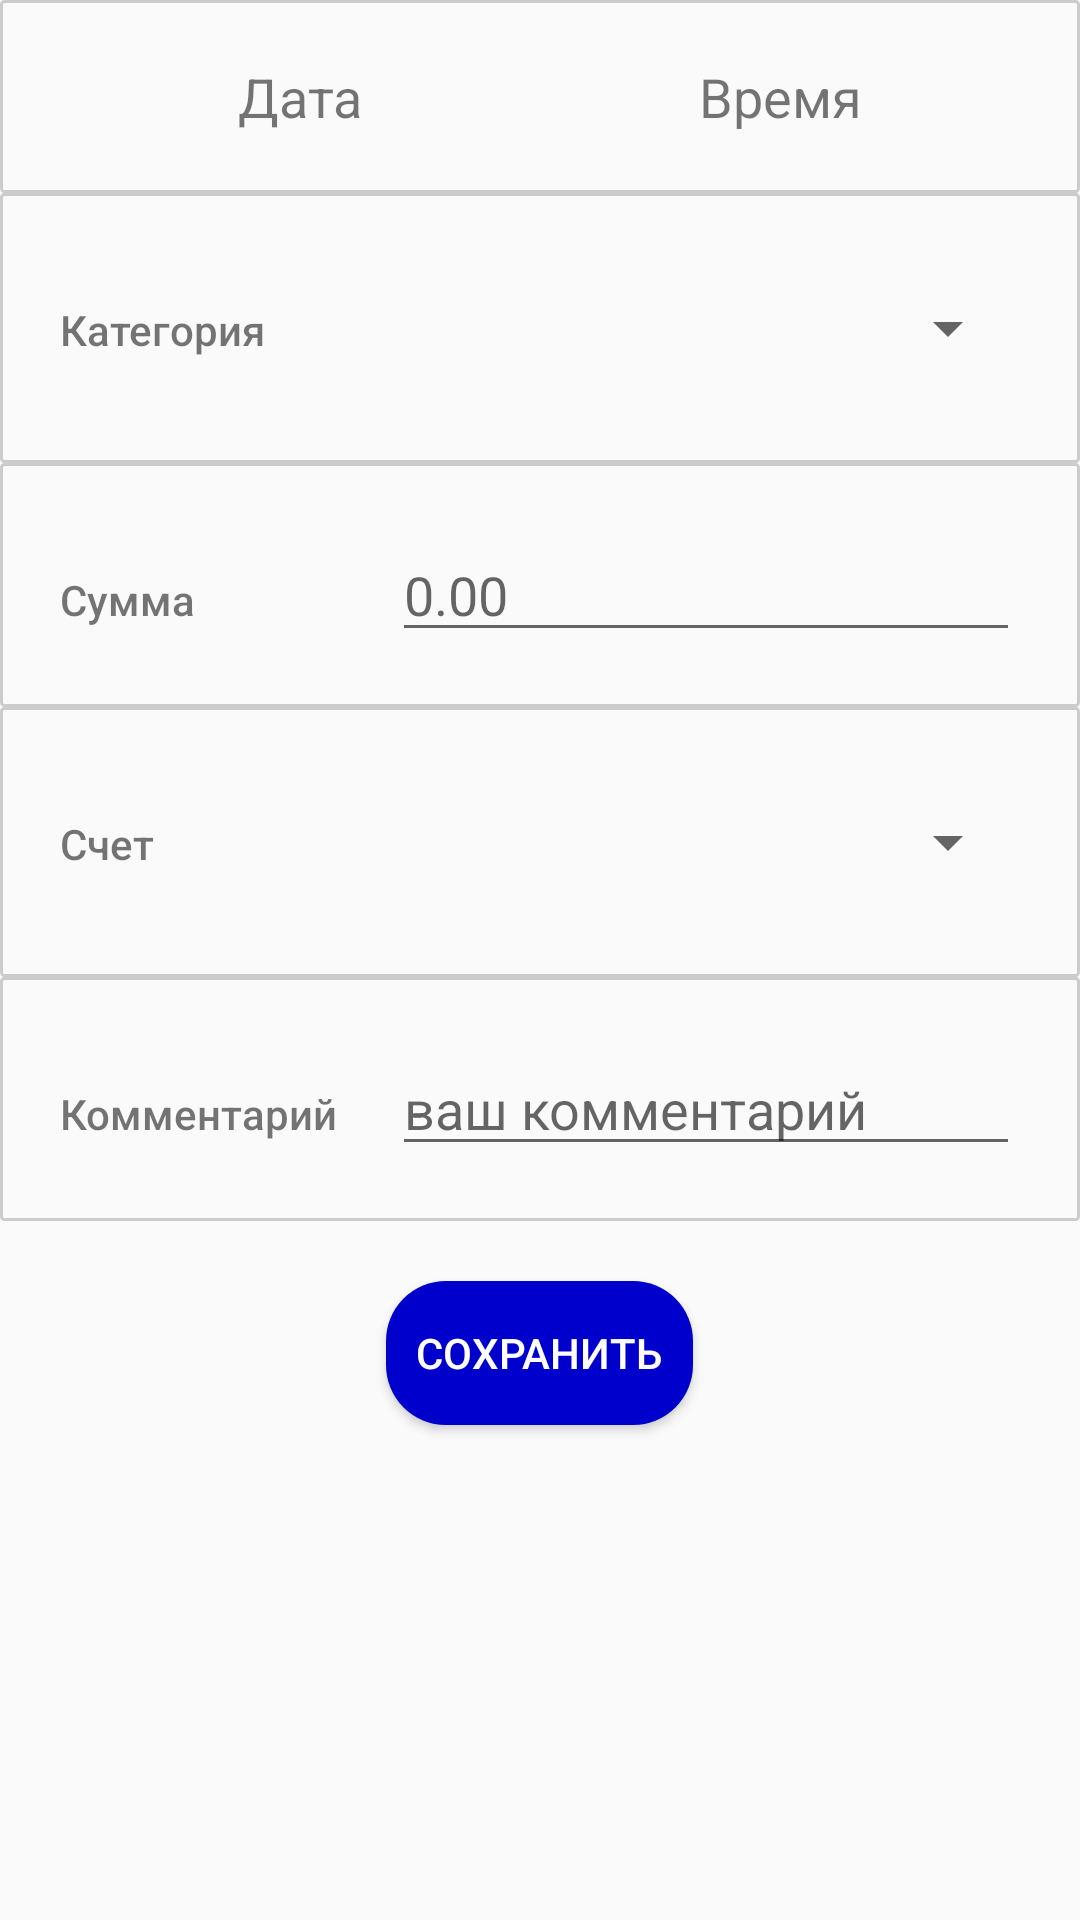

Here is an Android app screen rendered from its layout file. Give the layout XML and the strings, colors and styles it references.
<!-- AndroidManifest.xml: application theme AppTheme -->
<!-- res/layout/add_cost.xml -->
<?xml version="1.0" encoding="utf-8"?>
<RelativeLayout
    xmlns:android="http://schemas.android.com/apk/res/android"
    android:layout_width="wrap_content"
    android:layout_height="wrap_content">

    <LinearLayout
        android:id="@+id/layoutDateTime"
        android:layout_width="match_parent"
        android:layout_height="wrap_content"
        android:padding="20dp"
        android:orientation="horizontal"
        android:background="@drawable/customborder">

        <LinearLayout
            android:id="@+id/layoutDate"
            android:layout_width="match_parent"
            android:layout_height="match_parent"
            android:orientation="horizontal"
            android:layout_gravity="center_horizontal"
            android:clickable="true"
            android:onClick="setDate"
            android:layout_weight="1">

            <TextView
                android:id="@+id/addDataCost"
                android:layout_width="match_parent"
                android:layout_height="match_parent"
                android:gravity="center"
                android:textSize="18dp"
                android:text="Дата" />
        </LinearLayout>

        <LinearLayout
            android:id="@+id/layoutTime"
            android:layout_width="match_parent"
            android:layout_height="match_parent"
            android:clickable="true"
            android:onClick="setTime"
            android:layout_weight="1"

            android:layout_gravity="center_horizontal"  >

            <TextView
                android:id="@+id/addTimeCost"
                android:layout_width="match_parent"
                android:layout_height="match_parent"
                android:gravity="center"
                android:textSize="18dp"
                android:text="Время" />

        </LinearLayout>



    </LinearLayout>


    
    <LinearLayout
        android:id="@+id/layoutCategory"
        android:layout_below="@+id/layoutDateTime"
        android:layout_width="match_parent"
        android:layout_height="wrap_content"
        android:padding="20dp"
        android:orientation="horizontal"
        android:background="@drawable/customborder">

        <TextView
            android:id="@+id/tvCategory"
            style="@style/CategoryStyle"
            android:text="Категория " />

        <LinearLayout
            android:layout_width="wrap_content"
            android:layout_height="wrap_content">



        <Spinner
            android:id="@+id/spinnerCategory"
            android:layout_width="wrap_content"
            android:layout_height="50dp"
            android:paddingRight="16dp"
            android:spinnerMode="dropdown">

        </Spinner>

        </LinearLayout>

    </LinearLayout>
    
    
    <LinearLayout
        android:id="@+id/layoutEditSum"
        android:layout_below="@+id/layoutCategory"
        android:layout_width="match_parent"
        android:layout_height="wrap_content"
        android:padding="20dp"
        android:orientation="horizontal"
        android:background="@drawable/customborder">

        <TextView
            style="@style/CategoryStyle"
            android:text="Cумма " />
        <RelativeLayout
            android:layout_width="0dp"
            android:layout_height="wrap_content"
            android:layout_weight="2"
            android:paddingLeft="4dp">

            <EditText
                android:id="@+id/etAddSCostSum"
                android:layout_width="match_parent"
                android:layout_height="wrap_content"
                android:hint="0.00"
                android:inputType="numberDecimal"
               />

        </RelativeLayout>

    </LinearLayout>
    
    
    <LinearLayout
        android:id="@+id/layoutAccount"
        android:layout_below="@+id/layoutEditSum"
        android:layout_width="match_parent"
        android:layout_height="wrap_content"
        android:padding="20dp"
        android:orientation="horizontal"
        android:background="@drawable/customborder">

        <TextView
            style="@style/CategoryStyle"
            android:text="Счет" />

        <LinearLayout
            android:layout_width="wrap_content"
            android:layout_height="wrap_content">



            <Spinner
                android:id="@+id/spinnerAccount"
                android:layout_width="wrap_content"
                android:layout_height="50dp"
                android:paddingRight="16dp"
                android:spinnerMode="dropdown">

            </Spinner>

        </LinearLayout> >

    </LinearLayout>
    
    
    <LinearLayout
        android:id="@+id/layoutComment"
        android:layout_below="@+id/layoutAccount"
        android:layout_width="match_parent"
        android:layout_height="wrap_content"
        android:padding="20dp"
        android:orientation="horizontal"
        android:background="@drawable/customborder">

        <TextView
            style="@style/CategoryStyle"
            android:text="Комментарий"/>

        <RelativeLayout
            android:layout_width="0dp"
            android:layout_height="wrap_content"
            android:layout_weight="2"
            android:paddingLeft="4dp">

            <EditText
                android:id="@+id/etAddSCostСomment"
                android:layout_width="match_parent"
                android:layout_height="wrap_content"
                android:hint="ваш комментарий "
                android:inputType="text"
             />

        </RelativeLayout>
    </LinearLayout>
    
    


    <Button
        android:id="@+id/btnSaveAddCost"
        android:layout_width="wrap_content"
        android:layout_height="wrap_content"
        android:layout_below="@+id/layoutComment"
        android:layout_marginTop="20dp"
        android:layout_centerHorizontal="true"
        android:background="@drawable/round_button"
        android:text="Сохранить"
        android:textColor="@android:color/white" />



    



</RelativeLayout>
<!-- resources referenced by this layout -->
<resources>
  <!-- drawable customborder (drawable) -->
  <?xml version="1.0" encoding="UTF-8"?>
  <shape xmlns:android="http://schemas.android.com/apk/res/android" android:shape="rectangle">
      <corners android:radius="1dp"/>
  
      <padding
          android:left="10dp"
          android:right="10dp"
          android:top="10dp"
          android:bottom="10dp"/>
      <stroke android:width="1dp" android:color="#CCCCCC"/>
  </shape>
  <!-- drawable round_button (drawable) -->
  <?xml version="1.0" encoding="utf-8"?>
  <shape xmlns:android="http://schemas.android.com/apk/res/android"
      android:shape="rectangle">
  
      <corners android:radius="20dp"/> // if you want clear round shape then make radius size is half of your  button`s height.
      <solid android:color="#0000CD"/> // Button Colour
      <padding
          android:bottom="5dp"
          android:left="10dp"
          android:right="10dp"
          android:top="5dp"/>
  
  </shape>
  <style name="CategoryStyle">
          <item name="android:layout_height">wrap_content</item>
          <item name="android:layout_width">0dp</item>
          <item name="android:layout_weight">1</item>
          <item name="android:paddingTop">16dp</item>
          
          <item name="android:fontFamily">sans-serif-medium</item>
          <item name="android:textAppearance">?android:textAppearanceSmall</item>
      </style>
  <style name="AppTheme" parent="Theme.AppCompat.Light.DarkActionBar">
          
          <item name="colorPrimary">@color/colorPrimary</item>
          <item name="colorPrimaryDark">@color/colorPrimaryDark</item>
          <item name="colorAccent">@color/colorAccent</item>
      </style>
  <color name="colorPrimary">#3F51B5</color>
  <color name="colorPrimaryDark">#303F9F</color>
  <color name="colorAccent"> #FF9800</color>
</resources>
